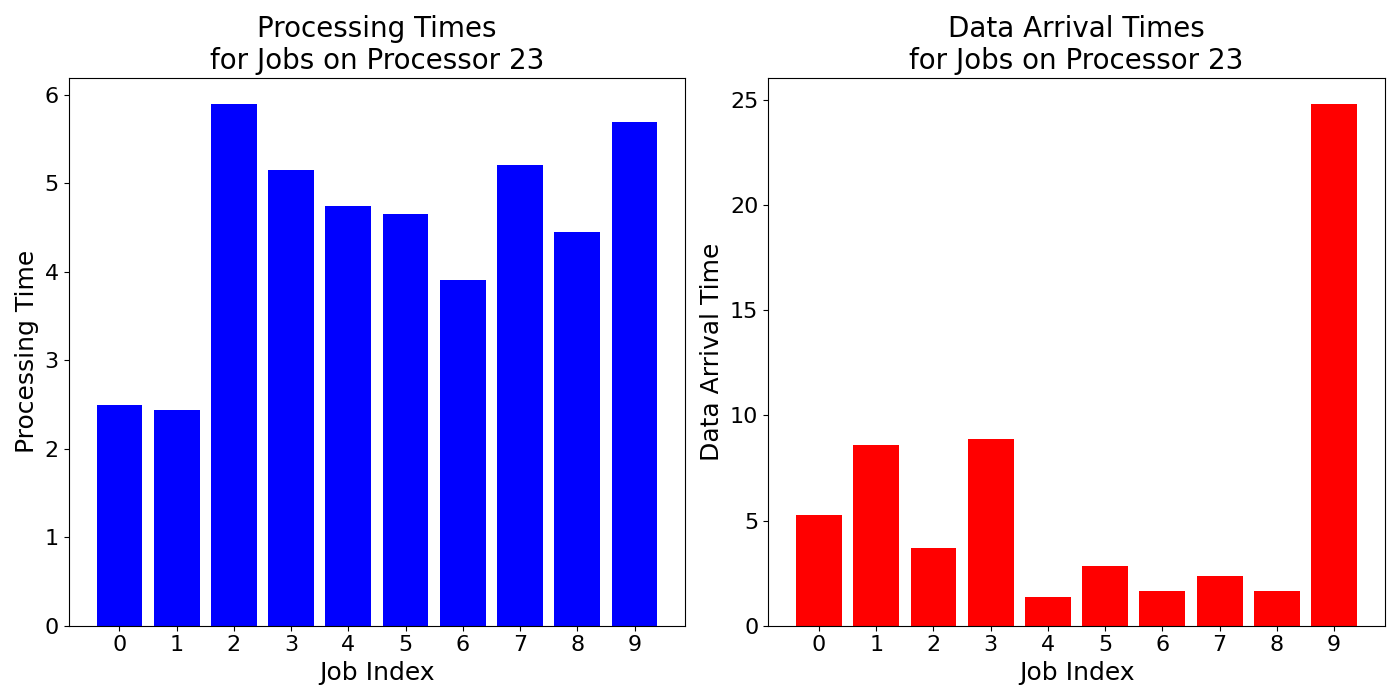

Data behind this chart, as committed beside it:
job_times, data_arrival_times
2.497, 5.264
2.437, 8.619
5.9, 3.709
5.157, 8.902
4.747, 1.344
4.65, 2.861
3.91, 1.631
5.213, 2.383
4.457, 1.642
5.693, 24.82
